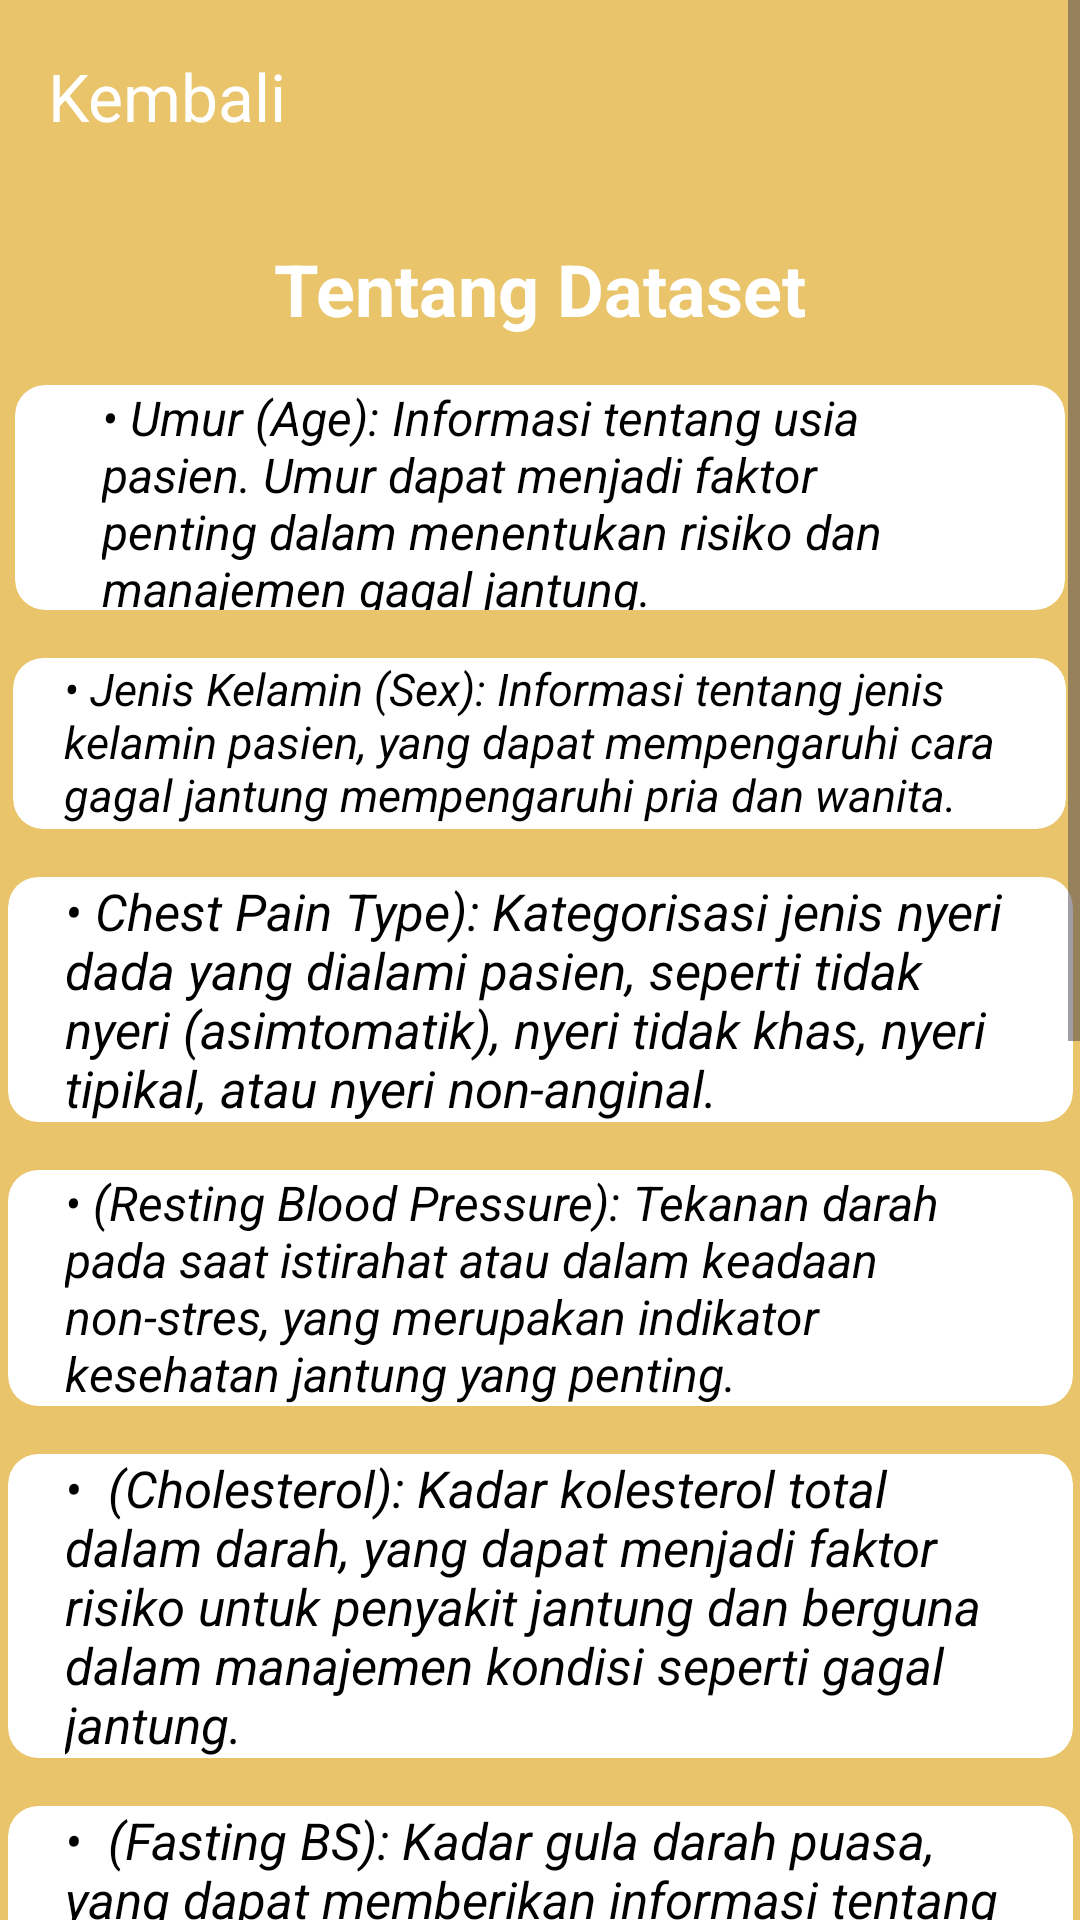

This screen was rendered from an Android layout file. Write that file and the resources it references.
<!-- AndroidManifest.xml: application theme Theme.Klasifikasi -->
<!-- res/layout/activity_fitur.xml -->
<?xml version="1.0" encoding="utf-8"?>
<ScrollView xmlns:android="http://schemas.android.com/apk/res/android"
    xmlns:tools="http://schemas.android.com/tools"
    xmlns:app="http://schemas.android.com/apk/res-auto"
    android:layout_width="match_parent"
    android:layout_height="match_parent"
    android:fillViewport="true">

    <LinearLayout
        android:id="@+id/main"
        android:layout_width="match_parent"
        android:layout_height="wrap_content"
        android:gravity="center_horizontal"
        android:orientation="vertical"
        android:background="@color/Jingga"
        tools:context=".Fitur">

        <androidx.appcompat.widget.Toolbar
            android:id="@+id/toolbar"
            android:layout_width="match_parent"
            android:layout_height="wrap_content"
            android:elevation="1dp"
            app:navigationIcon="@drawable/back"
            app:titleTextColor="@color/white"
            app:title="Kembali"/>


        <TextView
            android:layout_width="wrap_content"
            android:layout_height="wrap_content"
            android:layout_marginTop="16dp"
            android:layout_marginBottom="8dp"
            android:text="Tentang Dataset"
            android:textColor="@color/white"
            android:textSize="24sp"
            android:textStyle="bold" />


        <androidx.cardview.widget.CardView
            android:layout_width="356dp"
            android:layout_height="81dp"
            android:layout_margin="5dp"
            app:cardBackgroundColor="@color/white"
            app:cardCornerRadius="10dp"
            app:cardElevation="0dp"
            app:cardMaxElevation="0dp"
            app:cardUseCompatPadding="true">>

            <TextView
                android:layout_width="292dp"
                android:layout_height="match_parent"
                android:layout_gravity="center"
                android:text="• Umur (Age): Informasi tentang usia pasien. Umur dapat menjadi faktor penting dalam menentukan risiko dan manajemen gagal jantung."
                android:textColor="@color/black"
                android:textSize="16sp"
                android:textStyle="italic" />
        </androidx.cardview.widget.CardView>

        <LinearLayout
            android:layout_width="wrap_content"
            android:layout_height="wrap_content"
            android:layout_gravity="center_vertical|center_horizontal"
            android:gravity="center"
            android:orientation="vertical">

        </LinearLayout>

        <androidx.cardview.widget.CardView
            android:layout_width="357dp"
            android:layout_height="63dp"
            android:layout_margin="5dp"
            app:cardBackgroundColor="@color/white"
            app:cardCornerRadius="10dp"
            app:cardElevation="0dp"
            app:cardMaxElevation="0dp"
            app:cardUseCompatPadding="true">>

            <TextView
                android:layout_width="317dp"
                android:layout_height="match_parent"
                android:layout_gravity="center"
                android:text="• Jenis Kelamin (Sex): Informasi tentang jenis kelamin pasien, yang dapat mempengaruhi cara gagal jantung mempengaruhi pria dan wanita."
                android:textColor="@color/black"
                android:textSize="15sp"
                android:textStyle="italic" />
        </androidx.cardview.widget.CardView>

        <androidx.cardview.widget.CardView
            android:layout_width="361dp"
            android:layout_height="wrap_content"
            android:layout_margin="5dp"
            app:cardBackgroundColor="@color/white"
            app:cardCornerRadius="10dp"
            app:cardElevation="0dp"
            app:cardMaxElevation="0dp"
            app:cardUseCompatPadding="true">>

            <TextView
                android:layout_width="317dp"
                android:layout_height="match_parent"
                android:layout_gravity="center"
                android:text="• Chest Pain Type): Kategorisasi jenis nyeri dada yang dialami pasien, seperti tidak nyeri (asimtomatik), nyeri tidak khas, nyeri tipikal, atau nyeri non-anginal."
                android:textColor="@color/black"
                android:textSize="17sp"
                android:textStyle="italic" />
        </androidx.cardview.widget.CardView>

        <androidx.cardview.widget.CardView
            android:layout_width="361dp"
            android:layout_height="wrap_content"
            android:layout_margin="5dp"
            app:cardBackgroundColor="@color/white"
            app:cardCornerRadius="10dp"
            app:cardElevation="0dp"
            app:cardMaxElevation="0dp"
            app:cardUseCompatPadding="true">>

            <TextView
                android:layout_width="317dp"
                android:layout_height="match_parent"
                android:layout_gravity="center"
                android:text="• (Resting Blood Pressure): Tekanan darah pada saat istirahat atau dalam keadaan non-stres, yang merupakan indikator kesehatan jantung yang penting."
                android:textColor="@color/black"
                android:textSize="16sp"
                android:textStyle="italic" />
        </androidx.cardview.widget.CardView>

        <androidx.cardview.widget.CardView
            android:layout_width="361dp"
            android:layout_height="wrap_content"
            android:layout_margin="5dp"
            app:cardBackgroundColor="@color/white"
            app:cardCornerRadius="10dp"
            app:cardElevation="0dp"
            app:cardMaxElevation="0dp"
            app:cardUseCompatPadding="true">>

            <TextView
                android:layout_width="317dp"
                android:layout_height="match_parent"
                android:layout_gravity="center"
                android:text="•  (Cholesterol): Kadar kolesterol total dalam darah, yang dapat menjadi faktor risiko untuk penyakit jantung dan berguna dalam manajemen kondisi seperti gagal jantung."
                android:textColor="@color/black"
                android:textSize="17sp"
                android:textStyle="italic" />
        </androidx.cardview.widget.CardView>
        <androidx.cardview.widget.CardView
            android:layout_width="361dp"
            android:layout_height="wrap_content"
            android:layout_margin="5dp"
            app:cardBackgroundColor="@color/white"
            app:cardCornerRadius="10dp"
            app:cardElevation="0dp"
            app:cardMaxElevation="0dp"
            app:cardUseCompatPadding="true">>

            <TextView
                android:layout_width="317dp"
                android:layout_height="match_parent"
                android:layout_gravity="center"
                android:text="•  (Fasting BS): Kadar gula darah puasa, yang dapat memberikan informasi tentang kontrol gula darah pasien, yang penting untuk manajemen kondisi kesehatan jantung."
                android:textColor="@color/black"
                android:textSize="17sp"
                android:textStyle="italic" />
        </androidx.cardview.widget.CardView>

        <androidx.cardview.widget.CardView
            android:layout_width="361dp"
            android:layout_height="wrap_content"
            android:layout_margin="5dp"
            app:cardBackgroundColor="@color/white"
            app:cardCornerRadius="10dp"
            app:cardElevation="0dp"
            app:cardMaxElevation="0dp"
            app:cardUseCompatPadding="true">>

            <TextView
                android:layout_width="317dp"
                android:layout_height="match_parent"
                android:layout_gravity="center"
                android:text="• (Resting Electrocardiographic Results): Hasil elektrokardiogram (ECG) pada saat istirahat, yang dapat mengindikasikan kondisi jantung seperti aritmia atau iskem"
                android:textColor="@color/black"
                android:textSize="17sp"
                android:textStyle="italic" />
        </androidx.cardview.widget.CardView>

        <androidx.cardview.widget.CardView
            android:layout_width="361dp"
            android:layout_height="wrap_content"
            android:layout_margin="5dp"
            app:cardBackgroundColor="@color/white"
            app:cardCornerRadius="10dp"
            app:cardElevation="0dp"
            app:cardMaxElevation="0dp"
            app:cardUseCompatPadding="true">>

            <TextView
                android:layout_width="317dp"
                android:layout_height="match_parent"
                android:layout_gravity="center"
                android:text="• Maximum Heart Rate achieved): Denyut jantung maksimum yang dicapai selama tes latihan, yang penting untuk mengevaluasi kapasitas kardiovaskular dan respon jantung terhadap aktivitas fisik."
                android:textColor="@color/black"
                android:textSize="17sp"
                android:textStyle="italic" />
        </androidx.cardview.widget.CardView>

        <androidx.cardview.widget.CardView
            android:layout_width="361dp"
            android:layout_height="wrap_content"
            android:layout_margin="5dp"
            app:cardBackgroundColor="@color/white"
            app:cardCornerRadius="10dp"
            app:cardElevation="0dp"
            app:cardMaxElevation="0dp"
            app:cardUseCompatPadding="true">>

            <TextView
                android:layout_width="317dp"
                android:layout_height="match_parent"
                android:layout_gravity="center"
                android:text="• (Exercise Angina): Kemungkinan terjadinya angina selama tes latihan, yang bisa menjadi indikasi keparahan penyakit arteri koroner dan respons jantung terhadap stres fisik."
                android:textColor="@color/black"
                android:textSize="17sp"
                android:textStyle="italic" />
        </androidx.cardview.widget.CardView>
        <androidx.cardview.widget.CardView
            android:layout_width="361dp"
            android:layout_height="wrap_content"
            android:layout_margin="5dp"
            app:cardBackgroundColor="@color/white"
            app:cardCornerRadius="10dp"
            app:cardElevation="0dp"
            app:cardMaxElevation="0dp"
            app:cardUseCompatPadding="true">>

            <TextView
                android:layout_width="317dp"
                android:layout_height="match_parent"
                android:layout_gravity="center"
                android:text="• Oldpeak: Depresi segmen ST (mm) yang dihasilkan oleh latihan relatif terhadap istirahat."
                android:textColor="@color/black"
                android:textSize="17sp"
                android:textStyle="italic" />
        </androidx.cardview.widget.CardView>

        <androidx.cardview.widget.CardView
            android:layout_width="361dp"
            android:layout_height="wrap_content"
            android:layout_margin="5dp"
            app:cardBackgroundColor="@color/white"
            app:cardCornerRadius="10dp"
            app:cardElevation="0dp"
            app:cardMaxElevation="0dp"
            app:cardUseCompatPadding="true">>

            <TextView
                android:layout_width="317dp"
                android:layout_height="match_parent"
                android:layout_gravity="center"
                android:text="• ST Slope: Kemiringan segmen ST selama latihan, normal, atau inversi."
                android:textColor="@color/black"
                android:textSize="17sp"
                android:textStyle="italic" />
        </androidx.cardview.widget.CardView>

    </LinearLayout>
</ScrollView>
<!-- resources referenced by this layout -->
<resources>
  <color name="Jingga">#E9C46A</color>
  <color name="black">#FF000000</color>
  <color name="white">#FFFFFFFF</color>
  <style name="Theme.Klasifikasi" parent="Base.Theme.Klasifikasi" />
  <style name="Base.Theme.Klasifikasi" parent="Theme.Material3.DayNight.NoActionBar">
          
          
      </style>
</resources>
